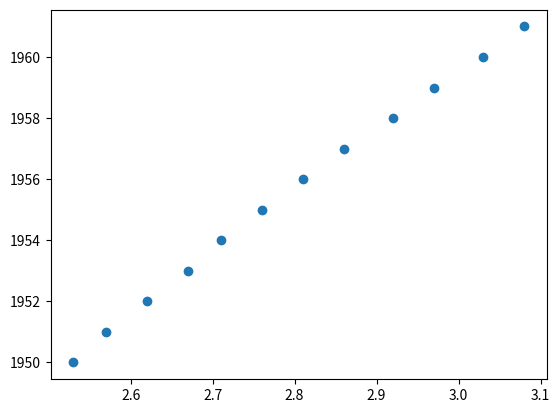

This figure's Python source:
# Lists from DataCamp
year = [1950, 1951, 1952, 1953, 1954, 1955, 1956, 1957, 1958, 1959, 1960, 1961]
pop = [2.53, 2.57, 2.62, 2.67, 2.71, 2.76, 2.81, 2.86, 2.92, 2.97, 3.03, 3.08]

# Import matplotlib.pyplot as plt
import matplotlib.pyplot as plt

# Build Scatter plot
plt.scatter(pop, year)

# Show plot
plt.show()